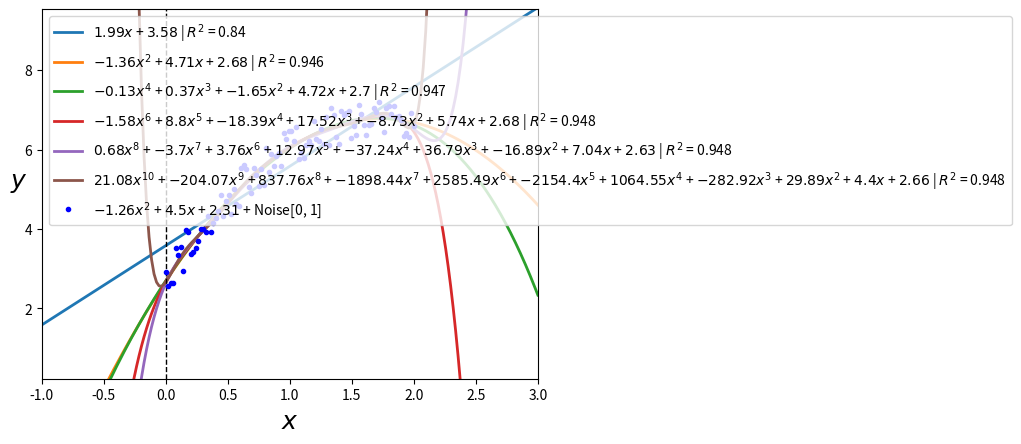

Write the Python code that produced this figure.
import matplotlib.pyplot as plt
import numpy as np

np.random.seed(42)
poly_order = 2  # Order of the random data points
m = 100  # Number of random data points

# Inits
X = np.linspace(0, 2, m).reshape(m, 1)  # 2 * np.random.rand(m, 1)

coeffs = 10 * np.random.rand(poly_order + 1) - 5
coeffs = np.floor(coeffs * 100) / 100
Y = [np.polyval(coeffs, x) for x in X] + np.random.rand(m, 1)

Y_avg = np.mean(Y)
SST = sum([(y - Y_avg) ** 2 for y in Y])[0]

x_curve = np.linspace(-1, 3, 200)
diff = max(Y)[0] - min(Y)[0]


# Plot the random data points
def plotData():
    plt.plot([0, 0], [min(Y)[0] - 0.5 * diff, max(Y)[0] + 0.5 * diff], 'k--', linewidth=1)

    enum = enumerate(coeffs[:-2])
    func = ' + '.join("${}x^{{{}}}$".format(coeff, len(coeffs) - exp - 1) for exp, coeff in enum)
    app = f'${coeffs[-2]}x$ + ${coeffs[-1]}$ + Noise[0, 1]'
    if func == '':
        func = app
    else:
        func += ' + ' + app

    plt.plot(X, Y, "b.", label=f"{func}")

    plt.xlabel("$x$", fontsize=18)
    plt.ylabel("$y$", rotation=0, fontsize=18)
    plt.legend(loc="upper left", fontsize=10)
    plt.xlim([-1, 3])
    plt.ylim([min(Y)[0] - 0.5 * diff, max(Y)[0] + 0.5 * diff])
    plt.rcParams['figure.figsize'] = [15, 10]
    plt.show()


# Main stuff
c = [np.ones((m, 1))]
for d in range(1, 11):
    c.insert(0, c[0] * X)
    if d != 1 and d % 2 != 0:
        continue

    X_b = np.concatenate(c, axis=1)
    w_best = np.linalg.pinv(X_b).dot(Y)
    # A_inv = np.linalg.inv(X_b.T.dot(X_b))
    # b = X_b.T.dot(Y)
    # w_best = A_inv.dot(b)

    R2 = 1 - sum([(y - np.polyval(w_best, x)) ** 2 for x, y in zip(X, Y)])[0] / SST
    R2 = np.floor(R2 * 1000) / 1000

    w = np.floor(w_best * 100) / 100
    enum = enumerate(w[:-2])
    func = ' + '.join("${}x^{{{}}}$".format(coeff[0], len(w_best) - exp - 1) for exp, coeff in enum)
    app = f'${w[-2][0]}x$ + ${w[-1][0]}$'
    if func == '':
        func = app
    else:
        func += ' + ' + app

    plt.plot(x_curve, [np.polyval(w_best, i) for i in x_curve], "-", linewidth=2, label=f"{func} | $R^2$ = {R2}")

plotData()
